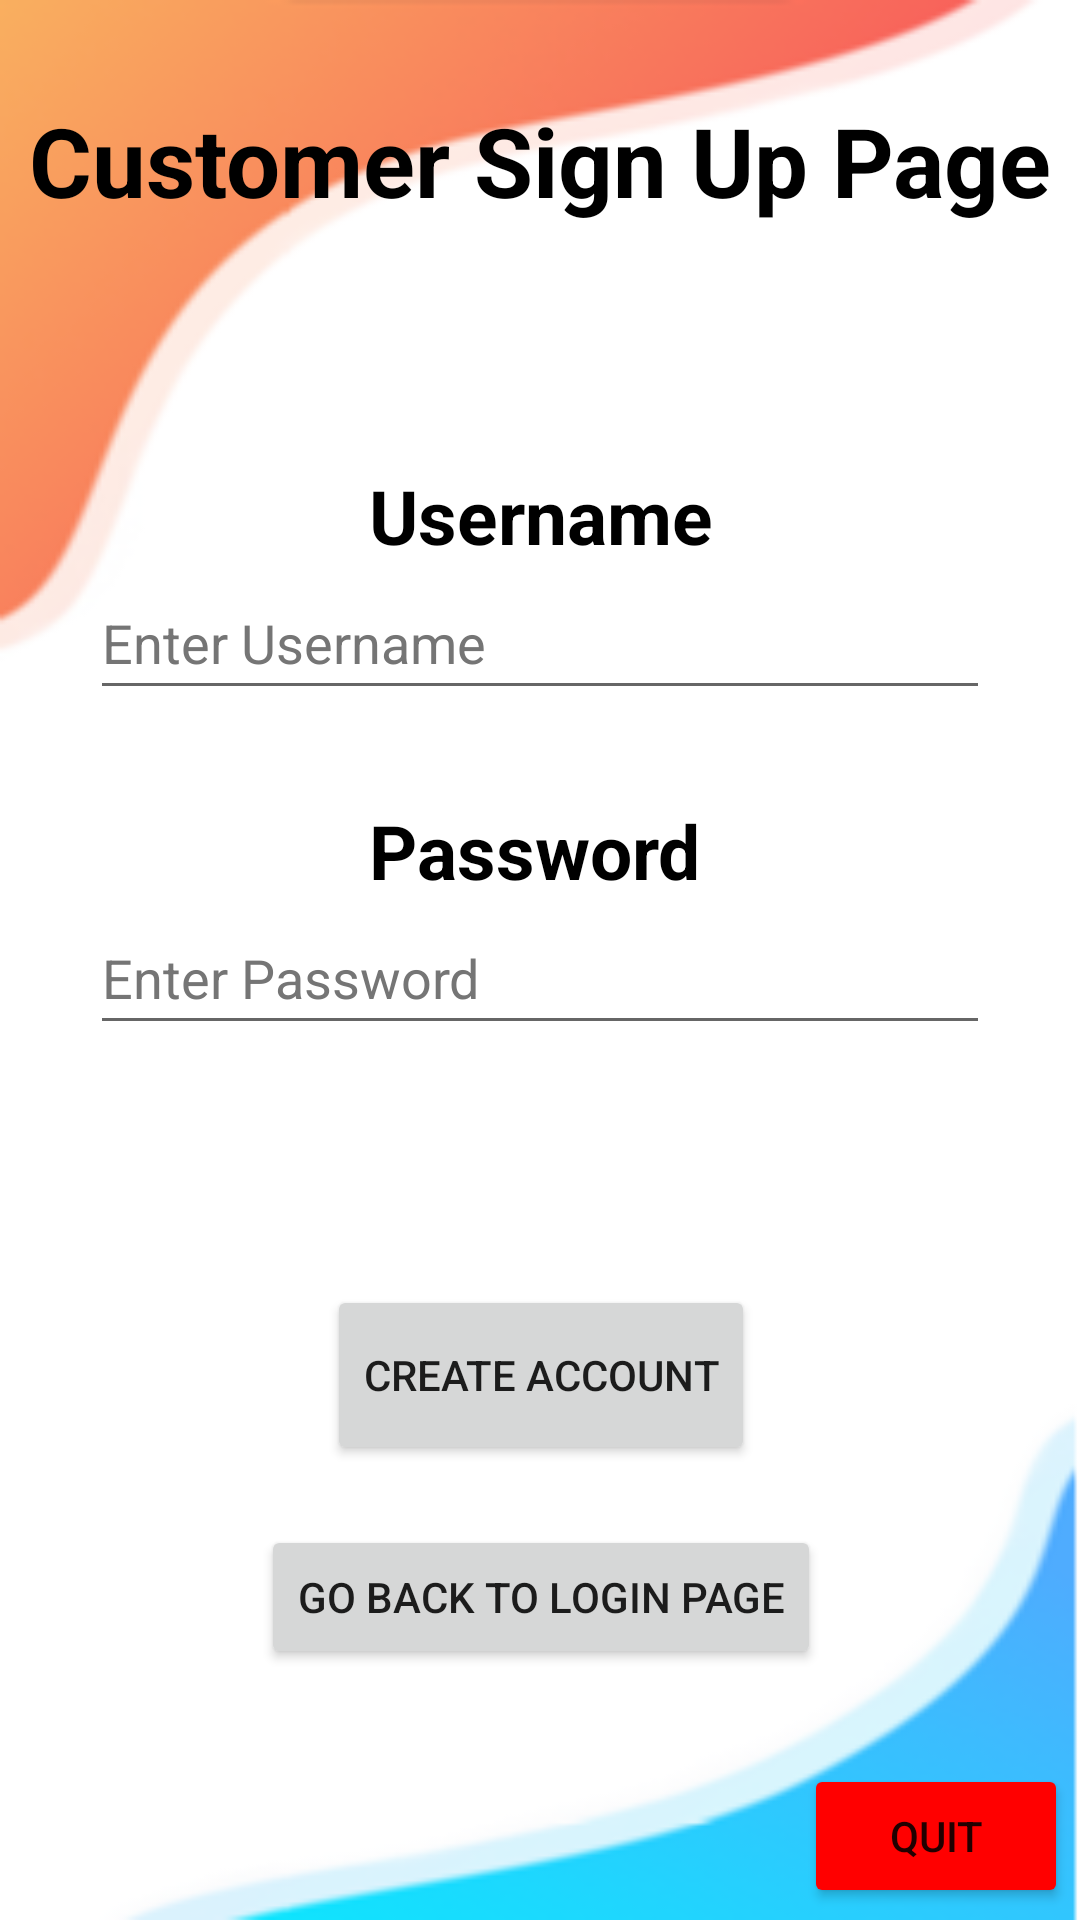

Android layout source for this screen:
<!-- AndroidManifest.xml: application theme Theme.B07sportsballs -->
<!-- res/layout/activity_customer_sign_up_screen.xml -->
<?xml version="1.0" encoding="utf-8"?>
<ScrollView
    xmlns:android="http://schemas.android.com/apk/res/android"
    xmlns:tools="http://schemas.android.com/tools"
    android:layout_width="match_parent"
    android:layout_height="match_parent"
    xmlns:app="http://schemas.android.com/apk/res-auto"
    android:fillViewport="true"
>
    <androidx.constraintlayout.widget.ConstraintLayout
        android:layout_width="match_parent"
        android:layout_height="wrap_content"
        android:background="@drawable/background"
        tools:context=".CustomerSignUpScreen">

        <Button
            android:id="@+id/CustomerSignUpScreen_Button_Quit"
            android:layout_width="88dp"
            android:layout_height="48dp"
            android:layout_marginEnd="4dp"
            android:layout_marginBottom="4dp"
            android:backgroundTint="#FF0000"
            android:text="@string/Quit_Button"
            app:layout_constraintBottom_toBottomOf="parent"
            app:layout_constraintEnd_toEndOf="parent" />

        <TextView
            android:id="@+id/CustomerSignUpScreen_TextView_Title"
            android:layout_width="wrap_content"
            android:layout_height="wrap_content"
            android:layout_marginBottom="80dp"
            android:text="@string/CustomerSignUpScreen_title"
            android:textColor="@color/black"
            android:textSize="32sp"
            android:textStyle="bold"
            app:layout_constraintBottom_toTopOf="@+id/CustomerSignUpScreen_TextView_Username"
            app:layout_constraintEnd_toEndOf="parent"
            app:layout_constraintStart_toStartOf="parent"
            app:layout_constraintTop_toTopOf="parent"
            app:layout_constraintVertical_chainStyle="packed" />

        <TextView
            android:id="@+id/CustomerSignUpScreen_TextView_Password"
            android:layout_width="wrap_content"
            android:layout_height="wrap_content"
            android:text="@string/CustomerSignUpScreen_password"
            android:textColor="#000000"
            android:textSize="25sp"
            android:textStyle="bold"
            app:layout_constraintBottom_toTopOf="@+id/CustomerSignUpScreen_EditText_Password"
            app:layout_constraintEnd_toEndOf="@+id/CustomerSignUpScreen_TextView_Username"
            app:layout_constraintHorizontal_bias="0.0"
            app:layout_constraintStart_toStartOf="@+id/CustomerSignUpScreen_TextView_Username"
            app:layout_constraintTop_toBottomOf="@+id/CustomerSignUpScreen_EditText_Username" />

        <EditText
            android:id="@+id/CustomerSignUpScreen_EditText_Password"
            android:layout_width="wrap_content"
            android:layout_height="wrap_content"
            android:layout_marginBottom="80dp"
            android:autofillHints=""
            android:ems="10"
            android:hint="@string/CustomerSignUpScreen_enter_password"
            android:inputType="textPersonName|textPassword"
            android:minWidth="300dp"
            android:minHeight="48dp"
            android:textColorHint="#757575"
            app:layout_constraintBottom_toTopOf="@+id/CustomerSignUpScreen_Button_CreateAccount"
            app:layout_constraintEnd_toEndOf="@+id/CustomerSignUpScreen_EditText_Username"
            app:layout_constraintHorizontal_bias="1.0"
            app:layout_constraintStart_toStartOf="@+id/CustomerSignUpScreen_EditText_Username"
            app:layout_constraintTop_toBottomOf="@+id/CustomerSignUpScreen_TextView_Password" />

        <EditText
            android:id="@+id/CustomerSignUpScreen_EditText_Username"
            android:layout_width="wrap_content"
            android:layout_height="wrap_content"
            android:layout_marginBottom="30dp"
            android:autofillHints=""
            android:ems="10"
            android:hint="@string/CustomerSignUpScreen_enter_username"
            android:inputType="textPersonName"
            android:minWidth="300dp"
            android:minHeight="48dp"
            android:textColorHint="#757575"
            app:layout_constraintBottom_toTopOf="@+id/CustomerSignUpScreen_TextView_Password"
            app:layout_constraintEnd_toEndOf="@+id/CustomerSignUpScreen_TextView_Username"
            app:layout_constraintHorizontal_bias="0.502"
            app:layout_constraintStart_toStartOf="@+id/CustomerSignUpScreen_TextView_Username"
            app:layout_constraintTop_toBottomOf="@+id/CustomerSignUpScreen_TextView_Username" />

        <TextView
            android:id="@+id/CustomerSignUpScreen_TextView_Username"
            android:layout_width="wrap_content"
            android:layout_height="wrap_content"
            android:layout_marginStart="-15dp"
            android:text="@string/CustomerSignUpScreen_username"
            android:textAllCaps="false"
            android:textColor="#000000"
            android:textSize="25sp"
            android:textStyle="bold"
            app:layout_constraintBottom_toTopOf="@+id/CustomerSignUpScreen_EditText_Username"
            app:layout_constraintEnd_toEndOf="@+id/CustomerSignUpScreen_TextView_Title"
            app:layout_constraintHorizontal_bias="0.531"
            app:layout_constraintStart_toStartOf="@+id/CustomerSignUpScreen_TextView_Title"
            app:layout_constraintTop_toBottomOf="@+id/CustomerSignUpScreen_TextView_Title"
            app:layout_constraintVertical_chainStyle="packed" />

        <Button
            android:id="@+id/CustomerSignUpScreen_Button_CreateAccount"
            android:layout_width="wrap_content"
            android:layout_height="wrap_content"
            android:minHeight="60dp"
            android:text="@string/CustomerSignUpScreen_create_account"
            app:layout_constraintBottom_toTopOf="@+id/CustomerSignUpScreen_Button_BackToLogin"
            app:layout_constraintEnd_toEndOf="@+id/CustomerSignUpScreen_TextView_Title"
            app:layout_constraintStart_toStartOf="@+id/CustomerSignUpScreen_TextView_Title"
            app:layout_constraintTop_toBottomOf="@+id/CustomerSignUpScreen_EditText_Password" />

        <Button
            android:id="@+id/CustomerSignUpScreen_Button_BackToLogin"
            android:layout_width="wrap_content"
            android:layout_height="wrap_content"
            android:layout_marginTop="20dp"
            android:text="@string/CustomerSignUpScreen_back_to_login"
            app:layout_constraintBottom_toTopOf="@+id/CustomerSignUpScreen_Button_Quit"
            app:layout_constraintEnd_toEndOf="@+id/CustomerSignUpScreen_Button_CreateAccount"
            app:layout_constraintStart_toStartOf="@+id/CustomerSignUpScreen_Button_CreateAccount"
            app:layout_constraintTop_toBottomOf="@+id/CustomerSignUpScreen_Button_CreateAccount" />
    </androidx.constraintlayout.widget.ConstraintLayout>
</ScrollView>
<!-- resources referenced by this layout -->
<resources>
  <!-- drawable background: png bitmap (drawable, 19651 bytes) -->
  <string name="CustomerSignUpScreen_back_to_login">Go back to login page</string>
  <string name="CustomerSignUpScreen_create_account">Create Account</string>
  <string name="CustomerSignUpScreen_enter_password">Enter Password</string>
  <string name="CustomerSignUpScreen_enter_username">Enter Username</string>
  <string name="CustomerSignUpScreen_password">Password</string>
  <string name="CustomerSignUpScreen_title">Customer Sign Up Page</string>
  <string name="CustomerSignUpScreen_username">Username</string>
  <string name="Quit_Button">Quit</string>
  <style name="Theme.B07sportsballs" parent="Theme.MaterialComponents.DayNight.NoActionBar">
          
          <item name="colorPrimary">@color/purple_500</item>
          <item name="colorPrimaryVariant">@color/purple_700</item>
          <item name="colorOnPrimary">@color/white</item>
          
          <item name="colorSecondary">@color/teal_200</item>
          <item name="colorSecondaryVariant">@color/teal_700</item>
          <item name="colorOnSecondary">@color/black</item>
          
          <item name="android:statusBarColor" tools:targetApi="l">#D8572F</item>
          
  
          
  
      </style>
  <!-- not gathered from this repository: default colours our renderer supplied (Android Studio template values) -->
  <color name="purple_500">#FF6200EE</color>
  <color name="purple_700">#FF3700B3</color>
  <color name="teal_200">#FF03DAC5</color>
  <color name="teal_700">#FF018786</color>
  <color name="black">#FF000000</color>
  <color name="white">#FFFFFFFF</color>
</resources>
